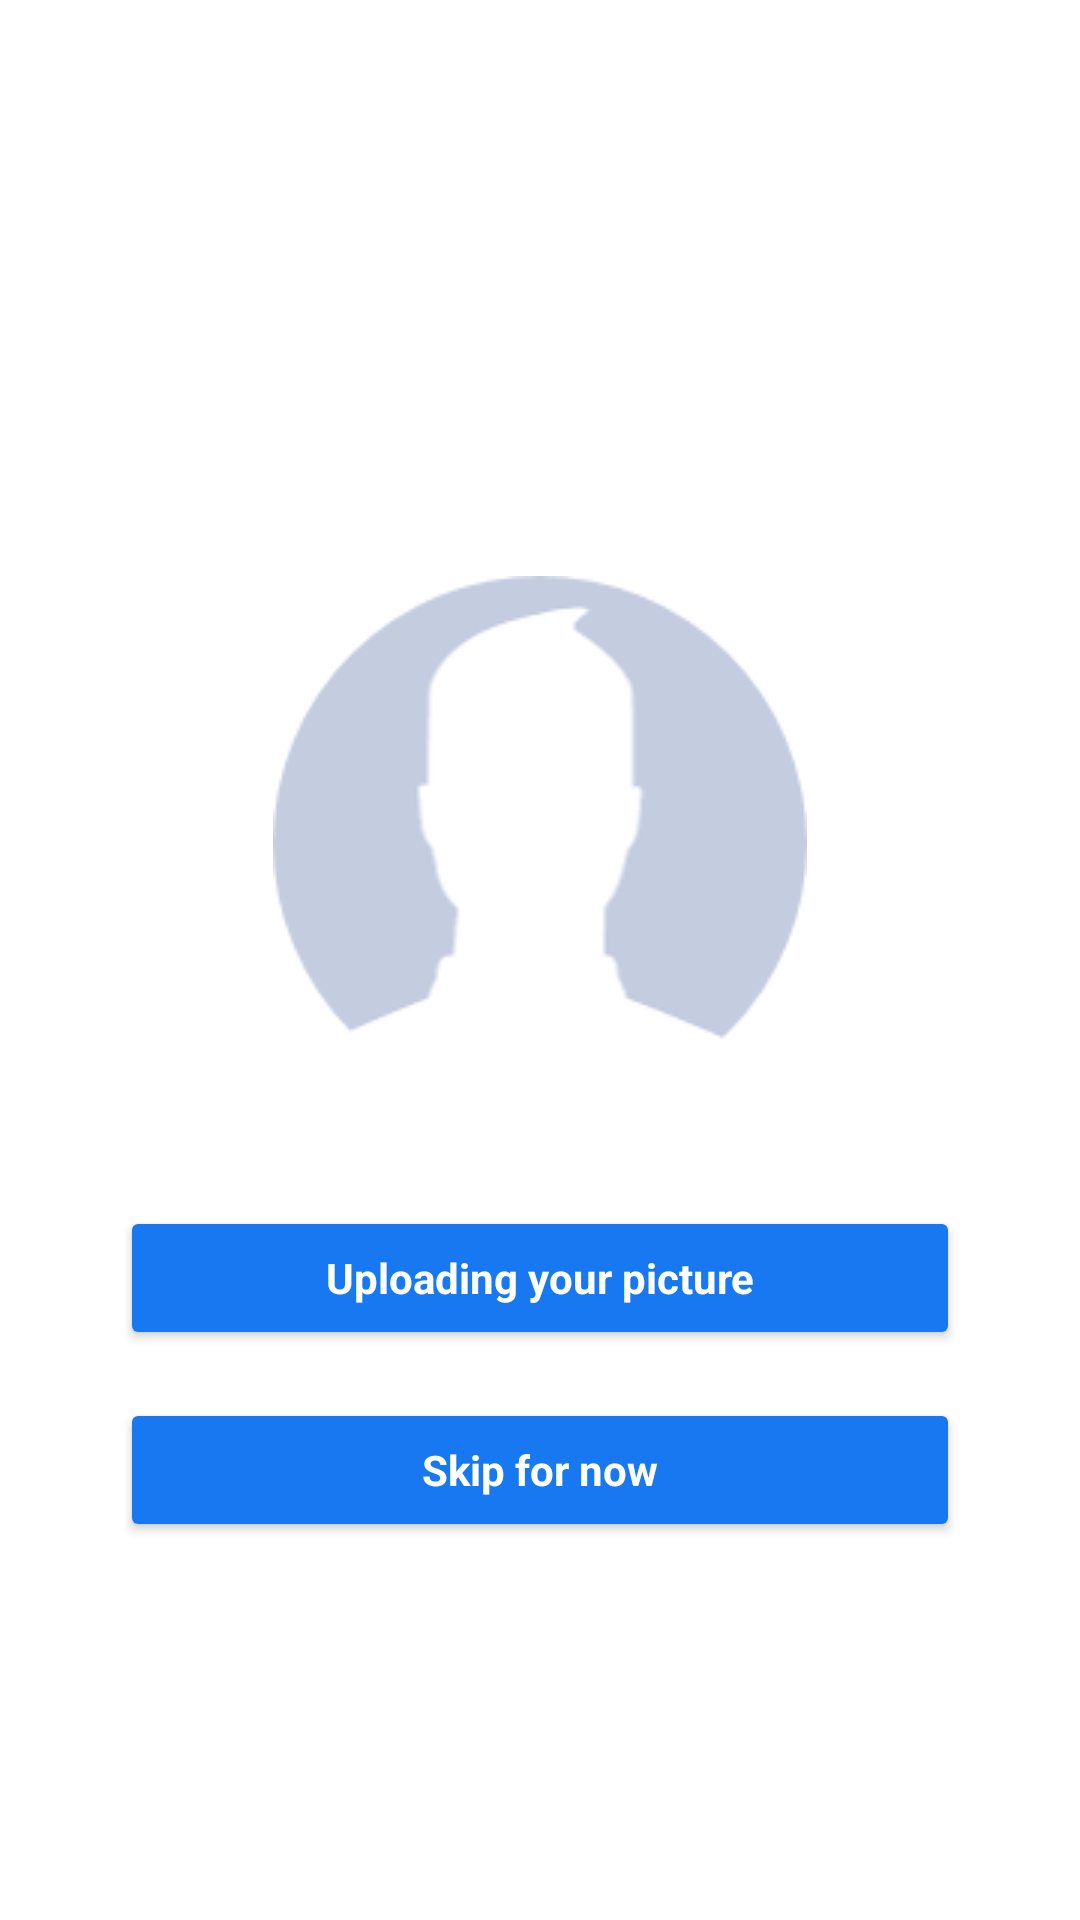

Android layout source for this screen:
<!-- AndroidManifest.xml: application theme Splash -->
<!-- res/layout/fragment_dp.xml -->
<?xml version="1.0" encoding="utf-8"?>
<androidx.constraintlayout.widget.ConstraintLayout xmlns:android="http://schemas.android.com/apk/res/android"
    xmlns:app="http://schemas.android.com/apk/res-auto"
    xmlns:tools="http://schemas.android.com/tools"
    android:layout_width="match_parent"
    android:layout_height="match_parent">

    <androidx.constraintlayout.widget.ConstraintLayout
        android:id="@+id/constraint_top"
        android:layout_width="match_parent"
        android:layout_height="match_parent">

        <androidx.constraintlayout.widget.Guideline
            android:id="@+id/guideline"
            android:layout_width="wrap_content"
            android:layout_height="wrap_content"
            android:orientation="horizontal"
            app:layout_constraintGuide_percent="0.3" />

        <ImageView
            android:id="@+id/profile_dp"
            android:layout_width="wrap_content"
            android:layout_height="wrap_content"
            android:src="@drawable/profile_dp"
            android:text="@string/hello_blank_fragment"
            app:layout_constraintEnd_toEndOf="parent"
            app:layout_constraintStart_toStartOf="parent"
            app:layout_constraintTop_toBottomOf="@id/guideline" />

        <Button
            android:id="@+id/dp_upload_button"
            style="@style/TextInput"
            android:layout_width="match_parent"
            android:layout_height="wrap_content"
            android:layout_marginHorizontal="40dp"
            android:layout_marginTop="32dp"
            android:backgroundTint="@color/fb_lightblue"
            android:text="@string/upload_new_picture"
            android:textColor="@color/text_white"
            android:textStyle="bold"
            app:layout_constraintEnd_toEndOf="parent"
            app:layout_constraintStart_toStartOf="parent"
            app:layout_constraintTop_toBottomOf="@id/profile_dp" />

        <Button
            android:id="@+id/dp_skip_button"
            style="@style/TextInput"
            android:layout_width="match_parent"
            android:layout_height="wrap_content"
            android:layout_marginHorizontal="40dp"
            android:layout_marginTop="16dp"
            android:backgroundTint="@color/fb_lightblue"
            android:text="@string/skip_for_now"
            android:textColor="@color/text_white"
            android:textStyle="bold"
            app:layout_constraintEnd_toEndOf="parent"
            app:layout_constraintStart_toStartOf="parent"
            app:layout_constraintTop_toBottomOf="@id/dp_upload_button" />

    </androidx.constraintlayout.widget.ConstraintLayout>

    <androidx.constraintlayout.widget.ConstraintLayout
        android:id="@+id/constraint_nested"
        android:layout_width="match_parent"
        android:layout_height="match_parent"
        android:visibility="gone"
        tools:visibility="visible">

        <androidx.constraintlayout.widget.Guideline
            android:id="@+id/guideline_nested"
            android:layout_width="wrap_content"
            android:layout_height="wrap_content"
            android:orientation="horizontal"
            app:layout_constraintGuide_percent="0.4" />

        <TextView
            android:layout_width="match_parent"
            android:layout_height="wrap_content"
            android:gravity="center"
            android:text="@string/upload_new_picture"
            android:textSize="30sp"
            app:layout_constraintTop_toTopOf="@id/guideline_nested" />

        <com.google.android.material.progressindicator.LinearProgressIndicator
            android:layout_width="match_parent"
            android:layout_height="wrap_content"
            android:indeterminate="true"
            android:paddingHorizontal="32dp"
            app:layout_constraintBottom_toBottomOf="parent"
            app:layout_constraintEnd_toEndOf="parent"
            app:layout_constraintStart_toStartOf="parent"
            app:layout_constraintTop_toTopOf="parent" />
    </androidx.constraintlayout.widget.ConstraintLayout>


</androidx.constraintlayout.widget.ConstraintLayout>
<!-- resources referenced by this layout -->
<resources>
  <color name="fb_lightblue">#1778F2</color>
  <!-- drawable profile_dp: png bitmap (drawable, 6440 bytes) -->
  <string name="hello_blank_fragment">Hello blank fragment</string>
  <string name="skip_for_now">Skip for now</string>
  <string name="upload_new_picture">Uploading your picture</string>
  <style name="TextInput" parent="Widget.MaterialComponents.TextInputLayout.FilledBox">
          <item name="android:textColorHint">@color/black50</item>
          <item name="hintEnabled">false</item>
      </style>
  <style name="Splash" parent="Theme.MyFaceBook">
          <item name="android:windowBackground">@drawable/splash_theme</item>
      </style>
  <color name="black50">#8a000000</color>
  <style name="Theme.MyFaceBook" parent="Theme.MaterialComponents.Light.NoActionBar">
          
          <item name="colorPrimary">@color/fb_lightblue</item>
          <item name="colorPrimaryVariant">@color/logo_blue</item>
          <item name="colorOnPrimary">@color/white</item>
  
  
          
          <item name="android:statusBarColor" tools:targetApi="l">?attr/colorPrimaryVariant</item>
      </style>
  <!-- drawable splash_theme (drawable) -->
  <?xml version="1.0" encoding="utf-8"?>
  <layer-list xmlns:android="http://schemas.android.com/apk/res/android"
      android:opacity="opaque">
      <item android:drawable="@color/white" />
      <item
          android:width="60dp"
          android:height="60dp"
          android:drawable="@drawable/logo_new"
          android:gravity="center" />
  </layer-list>
  <color name="logo_blue">#24527a</color>
  <color name="white">#FFFFFFFF</color>
  <!-- drawable logo_new: png bitmap (drawable, 9683 bytes) -->
</resources>
